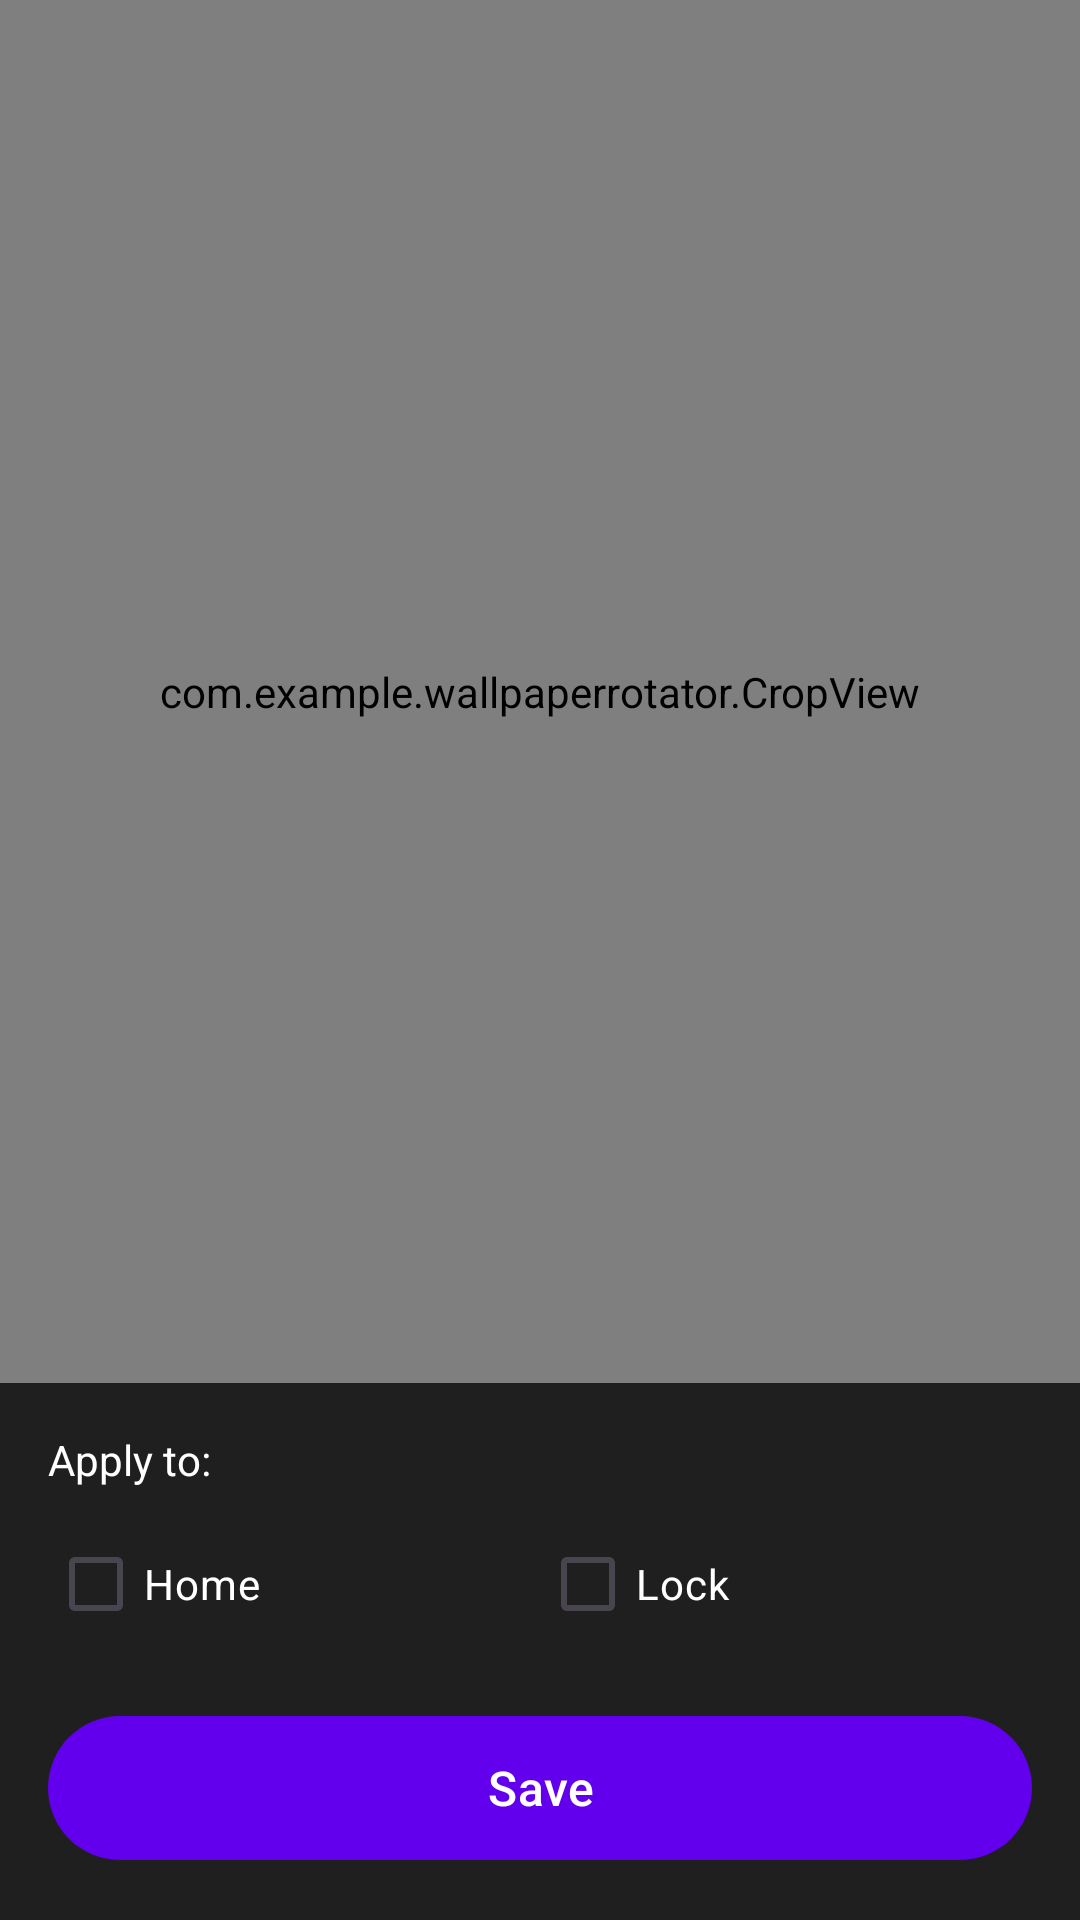

Layout XML and referenced resources for this Android screen:
<!-- AndroidManifest.xml: application theme AppTheme -->
<!-- res/layout/activity_crop.xml -->
<?xml version="1.0" encoding="utf-8"?>
<LinearLayout xmlns:android="http://schemas.android.com/apk/res/android"
    android:layout_width="match_parent"
    android:layout_height="match_parent"
    android:orientation="vertical"
    android:background="#000000">

    
    <com.example.wallpaperrotator.CropView
        android:id="@+id/cropView"
        android:layout_width="match_parent"
        android:layout_height="0dp"
        android:layout_weight="1" />

    
    <LinearLayout
        android:layout_width="match_parent"
        android:layout_height="wrap_content"
        android:orientation="vertical"
        android:padding="16dp"
        android:background="#1F1F1F">

        <TextView
            android:layout_width="match_parent"
            android:layout_height="wrap_content"
            android:text="Apply to:"
            android:textSize="14sp"
            android:textColor="#FFFFFF"
            android:layout_marginBottom="8dp" />

        <LinearLayout
            android:layout_width="match_parent"
            android:layout_height="wrap_content"
            android:orientation="horizontal"
            android:layout_marginBottom="16dp">

            <com.google.android.material.checkbox.MaterialCheckBox
                android:id="@+id/homeScreenCheck"
                android:layout_width="0dp"
                android:layout_height="wrap_content"
                android:layout_weight="1"
                android:text="Home"
                android:textColor="#FFFFFF" />

            <com.google.android.material.checkbox.MaterialCheckBox
                android:id="@+id/lockScreenCheck"
                android:layout_width="0dp"
                android:layout_height="wrap_content"
                android:layout_weight="1"
                android:text="Lock"
                android:textColor="#FFFFFF" />

        </LinearLayout>

        <com.google.android.material.button.MaterialButton
            android:id="@+id/saveButton"
            android:layout_width="match_parent"
            android:layout_height="56dp"
            android:text="Save"
            android:textSize="16sp"
            style="@style/Widget.Material3.Button" />

    </LinearLayout>

</LinearLayout>
<!-- resources referenced by this layout -->
<resources>
  <style name="AppTheme" parent="Theme.Material3.DayNight.NoActionBar">
          <item name="colorPrimary">@color/purple_500</item>
          <item name="colorPrimaryDark">@color/purple_700</item>
          <item name="colorAccent">@color/teal_200</item>
          <item name="android:statusBarColor">?attr/colorPrimaryVariant</item>
          <item name="android:navigationBarColor">?attr/colorSurface</item>
      </style>
  <color name="purple_500">#FF6200EE</color>
  <color name="purple_700">#FF3700B3</color>
  <color name="teal_200">#FF03DAC5</color>
</resources>
